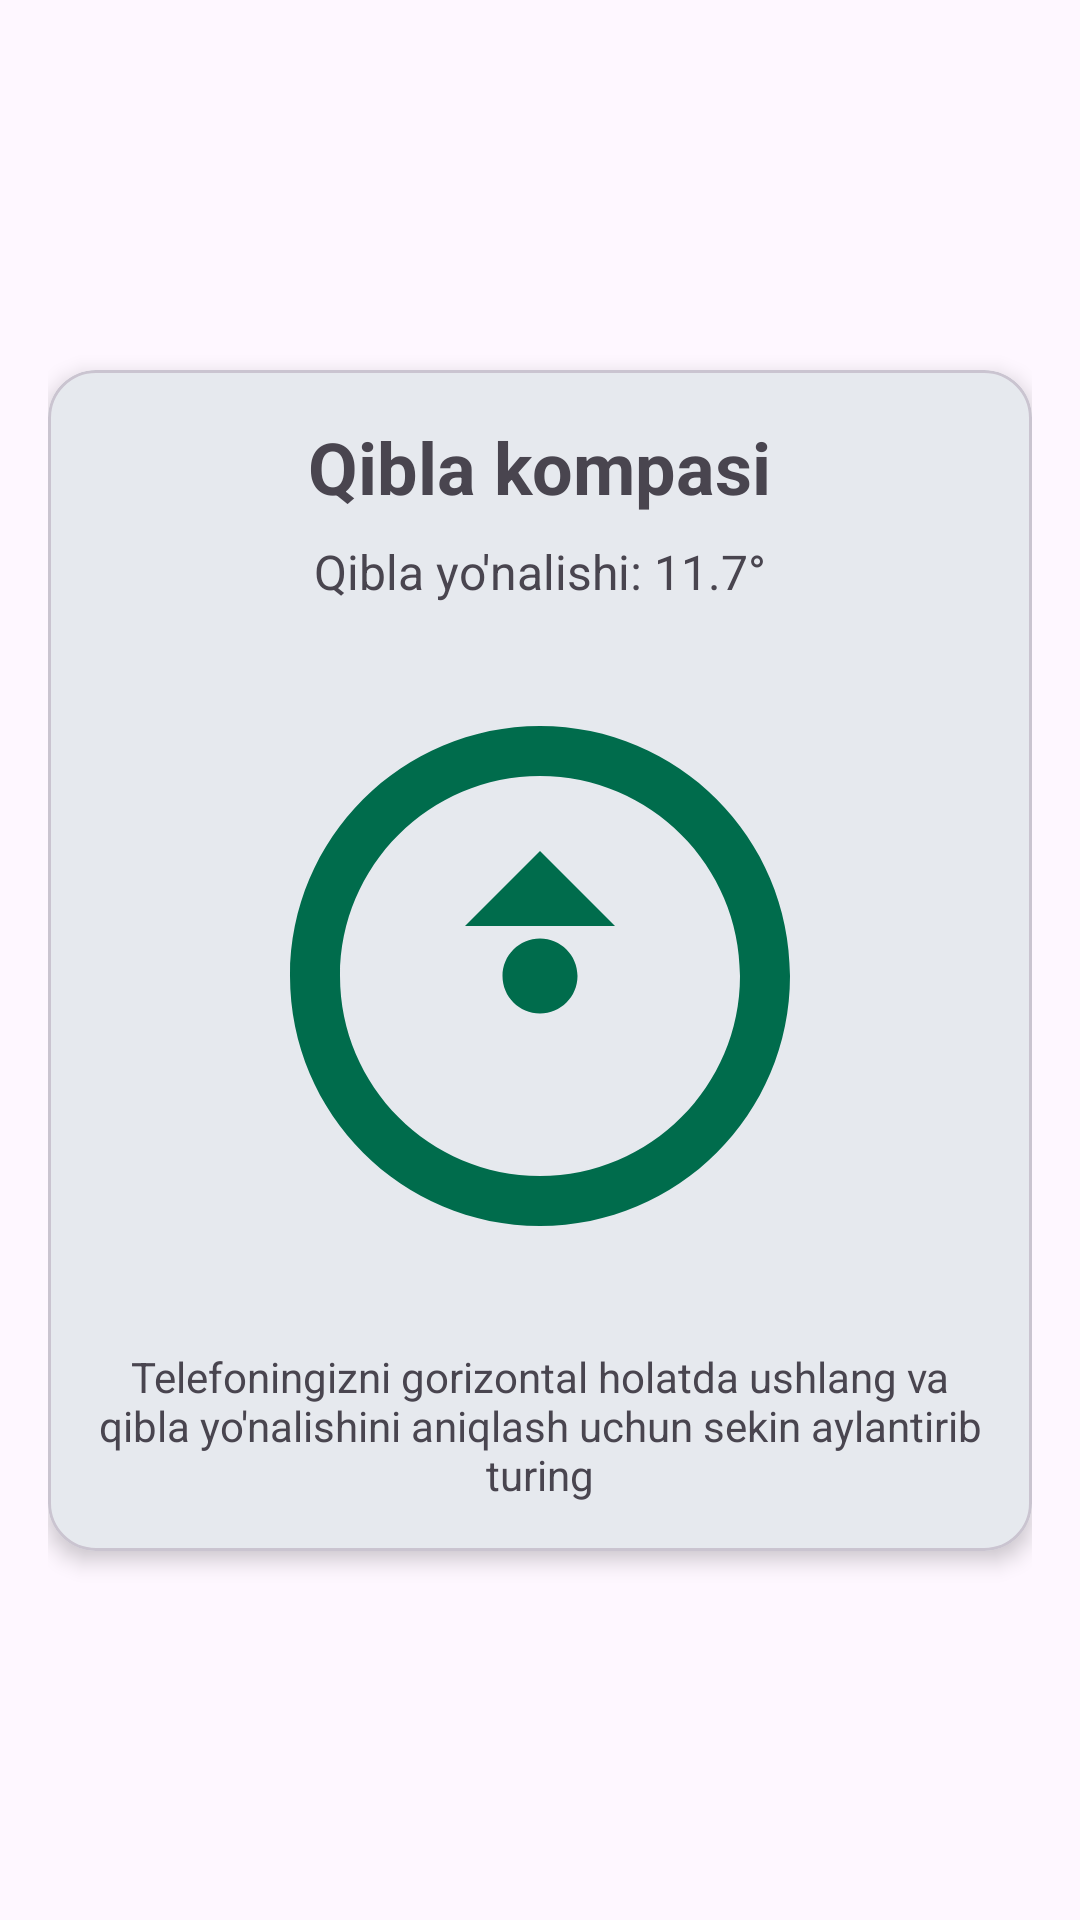

Android layout source for this screen:
<!-- AndroidManifest.xml: application theme Theme.NamozTime -->
<!-- res/layout/fragment_qibla.xml -->
<?xml version="1.0" encoding="utf-8"?>
<androidx.constraintlayout.widget.ConstraintLayout xmlns:android="http://schemas.android.com/apk/res/android"
    xmlns:app="http://schemas.android.com/apk/res-auto"
    android:layout_width="match_parent"
    android:layout_height="match_parent"
    android:padding="16dp">

    <com.google.android.material.card.MaterialCardView
        android:id="@+id/cardCompass"
        android:layout_width="match_parent"
        android:layout_height="wrap_content"
        app:cardCornerRadius="16dp"
        app:cardElevation="4dp"
        app:layout_constraintBottom_toBottomOf="parent"
        app:layout_constraintTop_toTopOf="parent">

        <LinearLayout
            android:layout_width="match_parent"
            android:layout_height="wrap_content"
            android:gravity="center"
            android:orientation="vertical"
            android:padding="16dp">

            <TextView
                android:layout_width="wrap_content"
                android:layout_height="wrap_content"
                android:text="Qibla kompasi"
                android:textSize="24sp"
                android:textStyle="bold" />

            <TextView
                android:layout_width="wrap_content"
                android:layout_height="wrap_content"
                android:layout_marginTop="8dp"
                android:text="Qibla yo'nalishi: 11.7°"
                android:textSize="16sp" />

            <ImageView
                android:id="@+id/ivCompass"
                android:layout_width="200dp"
                android:layout_height="200dp"
                android:layout_marginTop="24dp"
                android:src="@drawable/ic_compass" />

            <TextView
                android:layout_width="wrap_content"
                android:layout_height="wrap_content"
                android:layout_marginTop="24dp"
                android:gravity="center"
                android:text="Telefoningizni gorizontal holatda ushlang va qibla yo'nalishini aniqlash uchun sekin aylantirib turing"
                android:textSize="14sp" />

        </LinearLayout>

    </com.google.android.material.card.MaterialCardView>

</androidx.constraintlayout.widget.ConstraintLayout>
<!-- resources referenced by this layout -->
<resources>
  <!-- drawable ic_compass (drawable) -->
  <?xml version="1.0" encoding="utf-8"?>
  <vector xmlns:android="http://schemas.android.com/apk/res/android"
      android:width="24dp"
      android:height="24dp"
      android:viewportWidth="24"
      android:viewportHeight="24">
      <path
          android:fillColor="?attr/colorPrimary"
          android:pathData="M12,2C6.48,2 2,6.48 2,12s4.48,10 10,10 10,-4.48 10,-10S17.52,2 12,2zM12,20c-4.41,0 -8,-3.59 -8,-8s3.59,-8 8,-8 8,3.59 8,8 -3.59,8 -8,8zM12,10.5c-0.83,0 -1.5,0.67 -1.5,1.5s0.67,1.5 1.5,1.5 1.5,-0.67 1.5,-1.5 -0.67,-1.5 -1.5,-1.5zM12,7l-3,3h6l-3,-3z" />
  </vector>
  <style name="Theme.NamozTime" parent="Theme.Material3.DayNight.NoActionBar">
          <item name="colorPrimary">@color/md_theme_light_primary</item>
          <item name="colorOnPrimary">@color/md_theme_light_onPrimary</item>
          <item name="colorPrimaryContainer">@color/md_theme_light_primaryContainer</item>
          <item name="colorOnPrimaryContainer">@color/md_theme_light_onPrimaryContainer</item>
          <item name="colorSecondary">@color/md_theme_light_secondary</item>
          <item name="colorOnSecondary">@color/md_theme_light_onSecondary</item>
          <item name="colorSecondaryContainer">@color/md_theme_light_secondaryContainer</item>
          <item name="colorOnSecondaryContainer">@color/md_theme_light_onSecondaryContainer</item>
          <item name="android:statusBarColor">@android:color/transparent</item>
          <item name="android:navigationBarColor">@android:color/transparent</item>
          <item name="android:windowLightStatusBar">true</item>
      </style>
  <color name="md_theme_light_primary">#006C4C</color>
  <color name="md_theme_light_onPrimary">#FFFFFF</color>
  <color name="md_theme_light_primaryContainer">#89F8C7</color>
  <color name="md_theme_light_onPrimaryContainer">#002114</color>
  <color name="md_theme_light_secondary">#4C6358</color>
  <color name="md_theme_light_onSecondary">#FFFFFF</color>
  <color name="md_theme_light_secondaryContainer">#CFE9DB</color>
  <color name="md_theme_light_onSecondaryContainer">#092017</color>
</resources>
